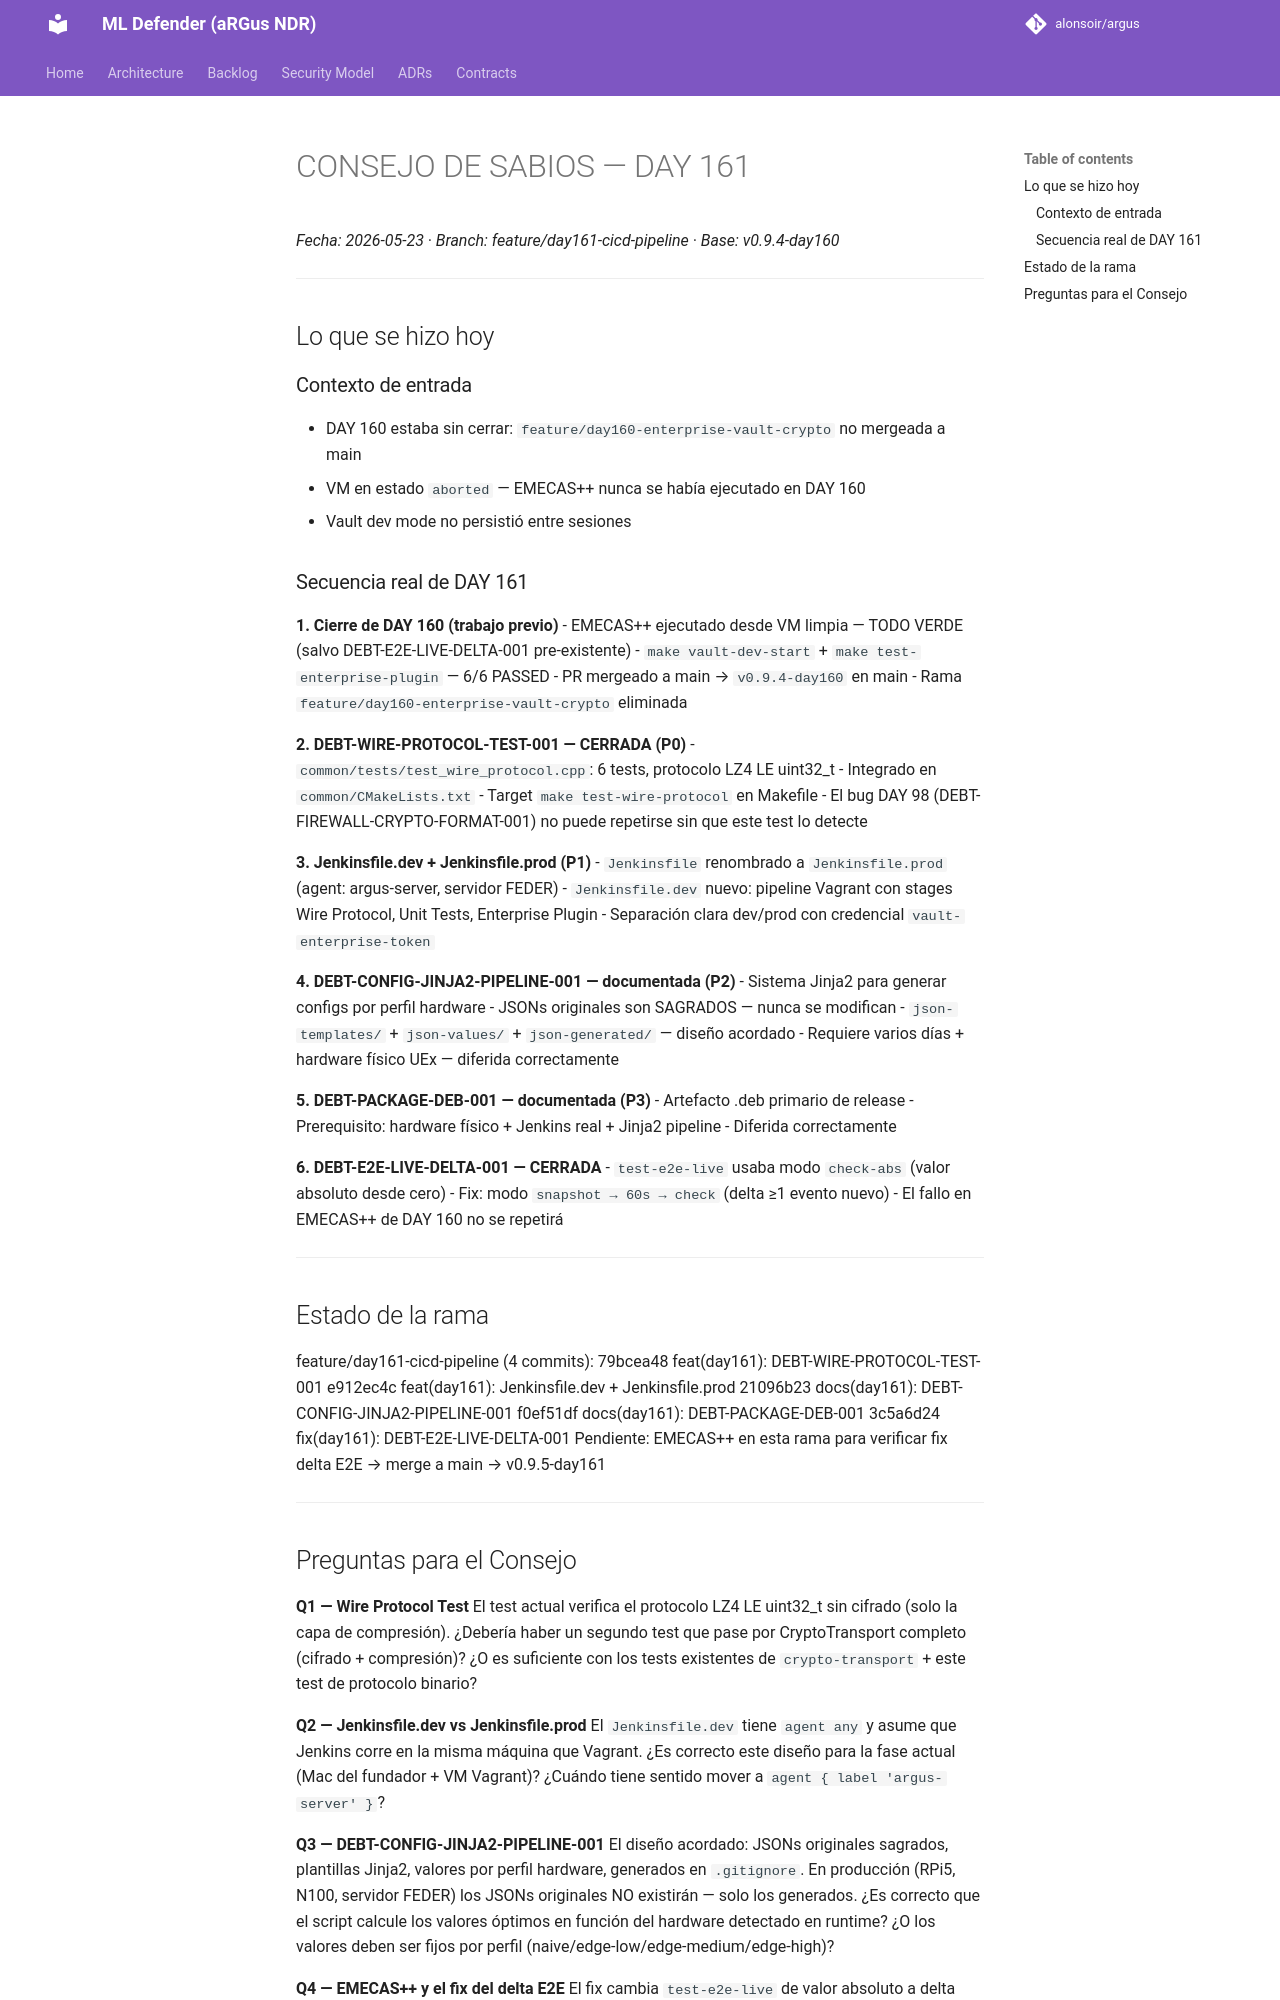

repository: alonsoir/argus · page: council/CONSEJO DE SABIOS — DAY 161/index.html · generator: mkdocs

# CONSEJO DE SABIOS — DAY 161
*Fecha: 2026-05-23 · Branch: feature/day161-cicd-pipeline · Base: v0.9.4-day160*

---

## Lo que se hizo hoy

### Contexto de entrada
- DAY 160 estaba sin cerrar: `feature/day160-enterprise-vault-crypto` no mergeada a main
- VM en estado `aborted` — EMECAS++ nunca se había ejecutado en DAY 160
- Vault dev mode no persistió entre sesiones

### Secuencia real de DAY 161

**1. Cierre de DAY 160 (trabajo previo)**
- EMECAS++ ejecutado desde VM limpia — TODO VERDE (salvo DEBT-E2E-LIVE-DELTA-001 pre-existente)
- `make vault-dev-start` + `make test-enterprise-plugin` — 6/6 PASSED
- PR mergeado a main → `v0.9.4-day160` en main
- Rama `feature/day160-enterprise-vault-crypto` eliminada

**2. DEBT-WIRE-PROTOCOL-TEST-001 — CERRADA (P0)**
- `common/tests/test_wire_protocol.cpp`: 6 tests, protocolo LZ4 LE uint32_t
- Integrado en `common/CMakeLists.txt`
- Target `make test-wire-protocol` en Makefile
- El bug DAY 98 (DEBT-FIREWALL-CRYPTO-FORMAT-001) no puede repetirse sin que este test lo detecte

**3. Jenkinsfile.dev + Jenkinsfile.prod (P1)**
- `Jenkinsfile` renombrado a `Jenkinsfile.prod` (agent: argus-server, servidor FEDER)
- `Jenkinsfile.dev` nuevo: pipeline Vagrant con stages Wire Protocol, Unit Tests, Enterprise Plugin
- Separación clara dev/prod con credencial `vault-enterprise-token`

**4. DEBT-CONFIG-JINJA2-PIPELINE-001 — documentada (P2)**
- Sistema Jinja2 para generar configs por perfil hardware
- JSONs originales son SAGRADOS — nunca se modifican
- `json-templates/` + `json-values/` + `json-generated/` — diseño acordado
- Requiere varios días + hardware físico UEx — diferida correctamente

**5. DEBT-PACKAGE-DEB-001 — documentada (P3)**
- Artefacto .deb primario de release
- Prerequisito: hardware físico + Jenkins real + Jinja2 pipeline
- Diferida correctamente

**6. DEBT-E2E-LIVE-DELTA-001 — CERRADA**
- `test-e2e-live` usaba modo `check-abs` (valor absoluto desde cero)
- Fix: modo `snapshot → 60s → check` (delta ≥1 evento nuevo)
- El fallo en EMECAS++ de DAY 160 no se repetirá

---

## Estado de la rama
feature/day161-cicd-pipeline (4 commits):
79bcea48 feat(day161): DEBT-WIRE-PROTOCOL-TEST-001
e912ec4c feat(day161): Jenkinsfile.dev + Jenkinsfile.prod
21096b23 docs(day161): DEBT-CONFIG-JINJA2-PIPELINE-001
f0ef51df docs(day161): DEBT-PACKAGE-DEB-001
3c5a6d24 fix(day161): DEBT-E2E-LIVE-DELTA-001
Pendiente: EMECAS++ en esta rama para verificar fix delta E2E → merge a main → v0.9.5-day161

---
